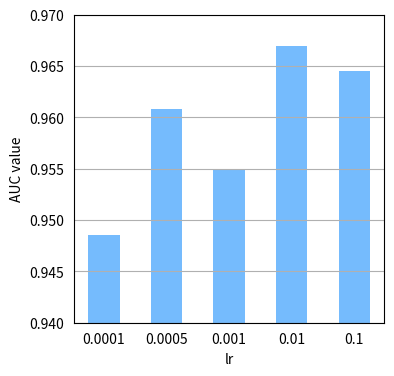

This figure's Python source:
import matplotlib.pyplot as plt
import numpy as np
plt.figure(figsize=(4,4))
labels = [0.0001, 0.0005, 0.001,0.01,0.1]  # x
y = [0.9485,0.9608, 0.9550,0.9670, 0.9645]  # y
values = range(len(y))

plt.bar( values,y,tick_label=labels,width=0.5,color = ['xkcd:sky blue'])  # 'bo-'表示蓝色实线，数据点实心原点标注
## plot中参数的含义分别是横轴值，纵轴值，线的形状（'s'方块,'o'实心圆点，'*'五角星   ...，颜色，透明度,线的宽度和标签 ，
#plt.xscale('logit')

ax = plt.gca()
ax.set_ylim(0.9400,0.9700)
plt.tick_params(bottom=False, top=False, left=False, right=False)

#ax.tick_params(bottom=False, top=False, left=False, right=False)

plt.grid(axis='y')
#plt.xticks(values,x_axis_data)
#plt.legend()  # 显示上面的label
plt.xlabel('lr')  # x_label
plt.ylabel('AUC value')  # y_label



# plt.ylim(-1,1)#仅设置y轴坐标范围
plt.show()